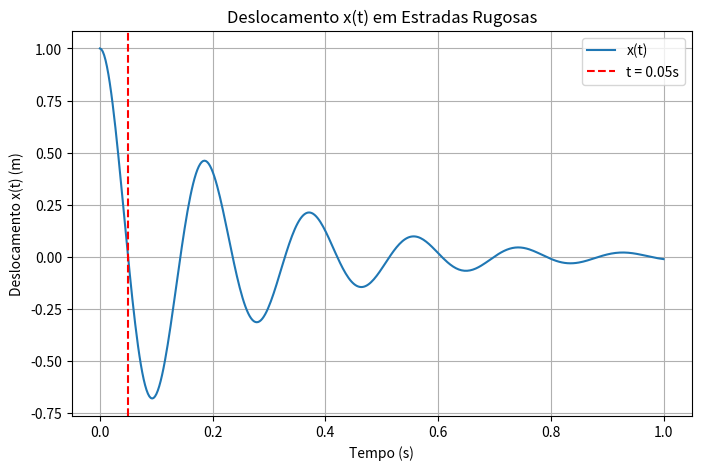

Generate this figure with matplotlib:
import math
import pandas as pd
import numpy as np
import matplotlib.pyplot as plt

m = 1.2 * (10**6)
c = 1 * (10**7)
k_final = 1.397000e+09

fatorDeAmortecimento = c / (2 * math.sqrt(k_final * m))

def getResultOmegaP(omegaP):
    parte1 = (1 - omegaP**2)**2
    parte2 = 4 * (fatorDeAmortecimento**2) * (omegaP**2)
    return 2 * math.sqrt(parte1 +  parte2) - 1

omegaP1 = 0
omegaP2 = 1

listOmegaP1 = []
listOmegaP2 = []
listOmegaP = []
listResultOmegaP = []

for i in range(0, 20):
    omegaP = (omegaP1 + omegaP2) / 2
    result = getResultOmegaP(omegaP)

    listOmegaP1.append(omegaP1)
    listOmegaP2.append(omegaP2)
    listOmegaP.append(omegaP)
    listResultOmegaP.append(result)

    if abs(result) < 1e-6:
        break

    if result < 0:
        omegaP2 = omegaP
    else:
        omegaP1 = omegaP

dataFrame = pd.DataFrame({
    'Omega/P1': listOmegaP1,
    'Omega/P2': listOmegaP2,
    'Omega/P': listOmegaP,
    'Resultado': listResultOmegaP
})

def getGraph():
    omega_range = np.linspace(0, 1, 500)
    values = [getResultOmegaP(w) for w in omega_range]

    plt.figure(figsize=(8, 5))
    plt.plot(omega_range, values, label='f(ωp)')
    plt.axhline(0, color='black', linestyle='--', label='Equilíbrio')
    plt.axvline(listOmegaP[-1], color='red', linestyle='--', label=f'ωp ≈ {listOmegaP[-1]:.4f}')
    plt.xlabel("ωp")
    plt.ylabel("f(ωp)")
    plt.title("Análise em Estradas Rugosas")
    plt.grid()
    plt.legend()
    return plt

def getGraphEvoK():
    plt.figure(figsize=(8, 5))
    plt.plot(range(len(listOmegaP)), listOmegaP, marker='o', linestyle='-', color='green', label='Valor de ωp')
    plt.xlabel("Iteração")
    plt.ylabel("ωp")
    plt.title("Evolução de ωp no Método da Bisseção")
    plt.grid()
    plt.legend()
    return plt

def getGraphXt():
    import numpy as np

    omega_n = math.sqrt(k_final / m)
    zeta = fatorDeAmortecimento
    lambda_ = zeta * omega_n
    mu = omega_n * math.sqrt(1 - zeta**2)

    t = np.linspace(0, 1, 400)

    # Condições iniciais
    x0 = 1
    v0 = 0

    # Sistema de equações para A e B com base nas condições iniciais:
    # x(0) = A
    # x'(0) = -lambda*A + mu*B
    A = x0
    B = (v0 + lambda_ * A) / mu

    # Função x(t)
    x_t = np.exp(-lambda_ * t) * (A * np.cos(mu * t) + B * np.sin(mu * t))

    # Plotagem
    plt.figure(figsize=(8, 5))
    plt.plot(t, x_t, label='x(t)')
    plt.axvline(0.05, color='red', linestyle='--', label='t = 0.05s')
    plt.xlabel("Tempo (s)")
    plt.ylabel("Deslocamento x(t) (m)")
    plt.title("Deslocamento x(t) em Estradas Rugosas")
    plt.grid()
    plt.legend()
    return plt


getGraphXt().show()